Labelled photos from "images", an image-classification folder in EnzoN7/Image-classification. The possible labels are: apricot, avocado, blueberries, cherries, kiwi, peaches, strawberries, watermelons, apples.

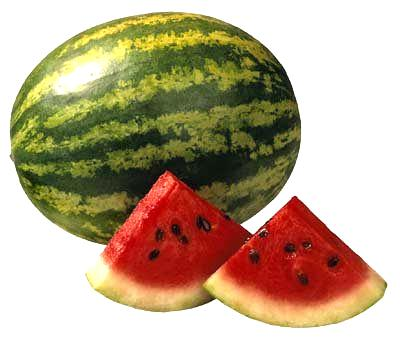
Label: watermelons

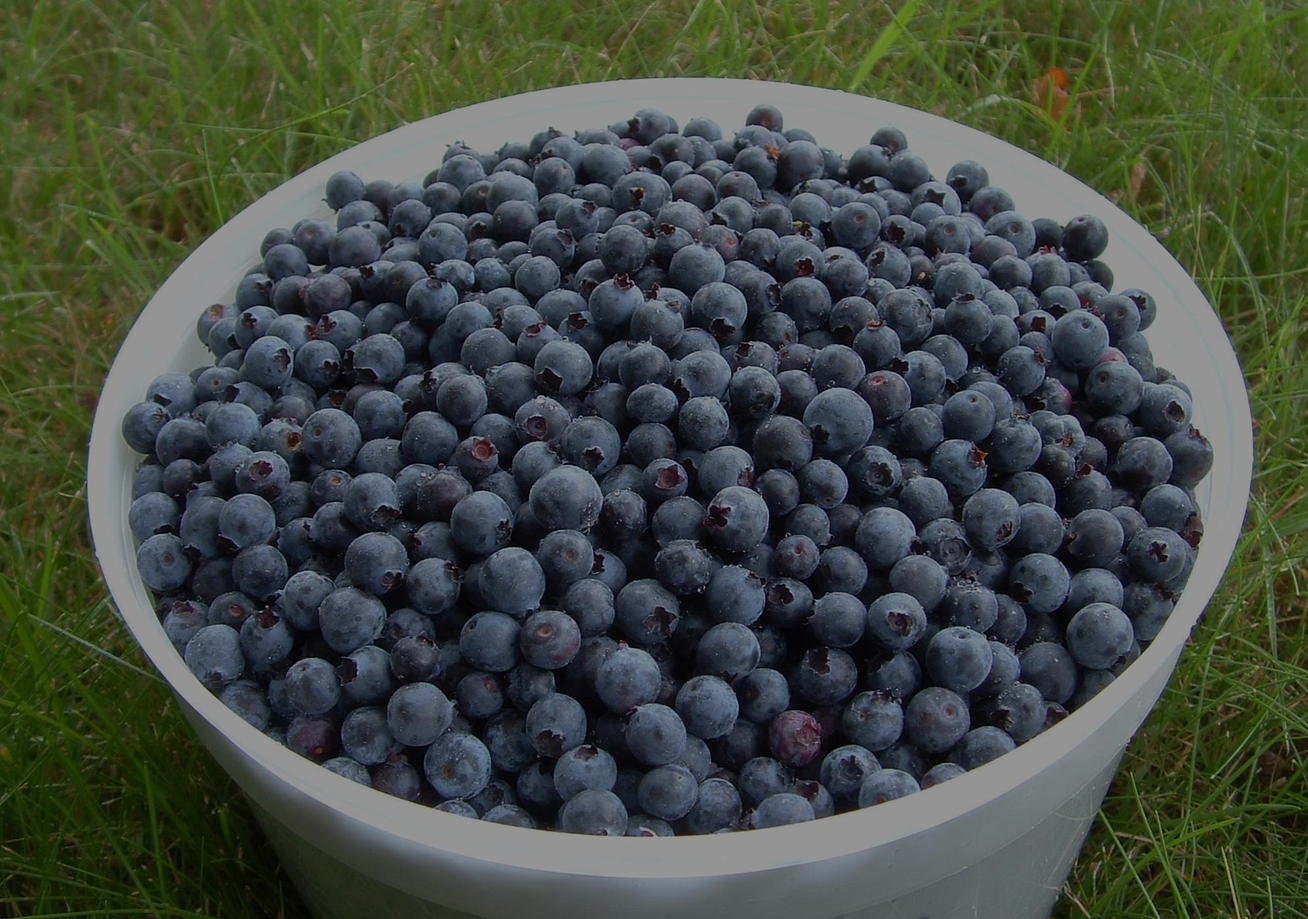
Label: blueberries

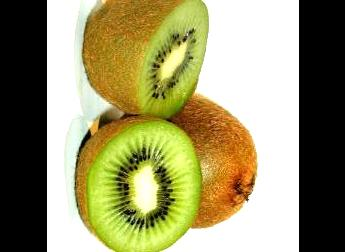
Label: kiwi

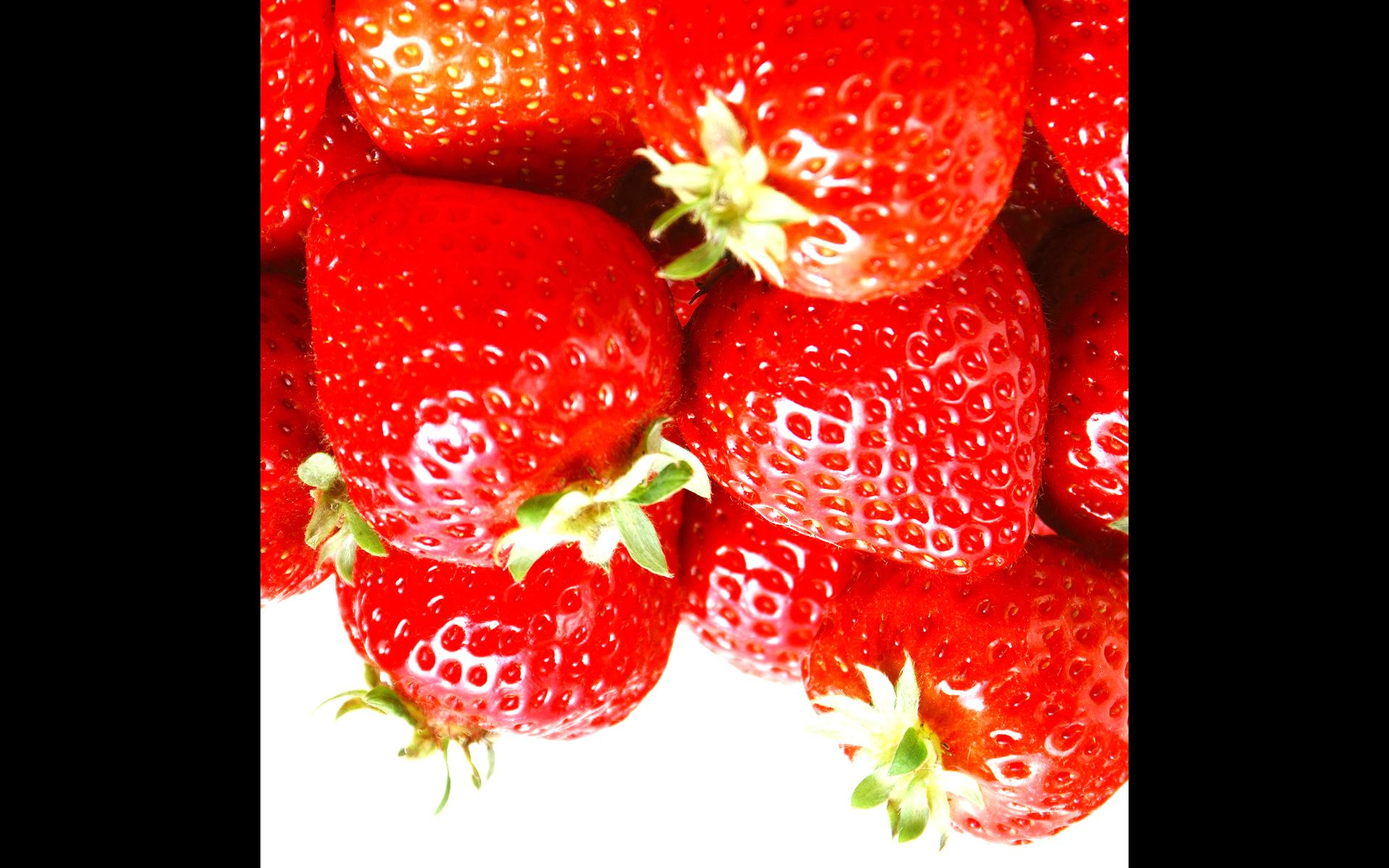
Label: strawberries

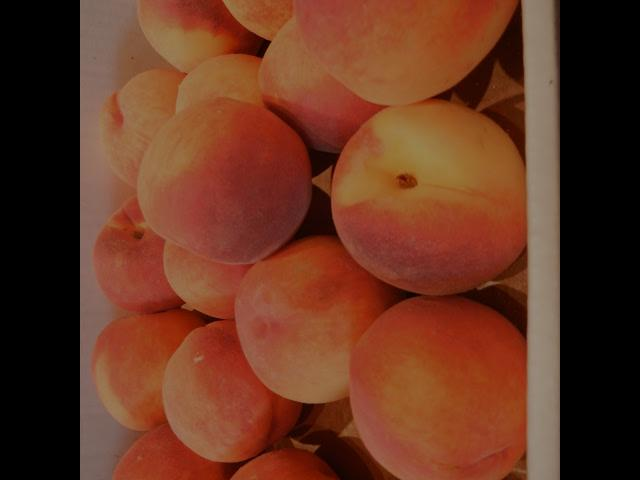
Label: peaches

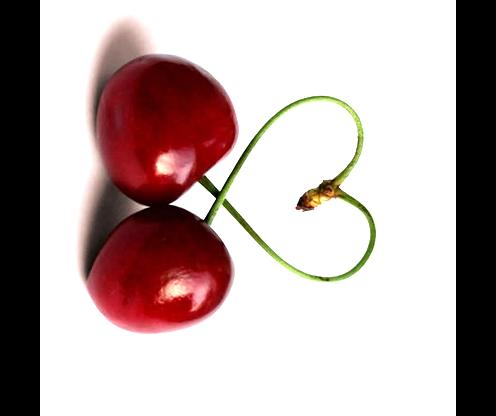
Label: cherries
